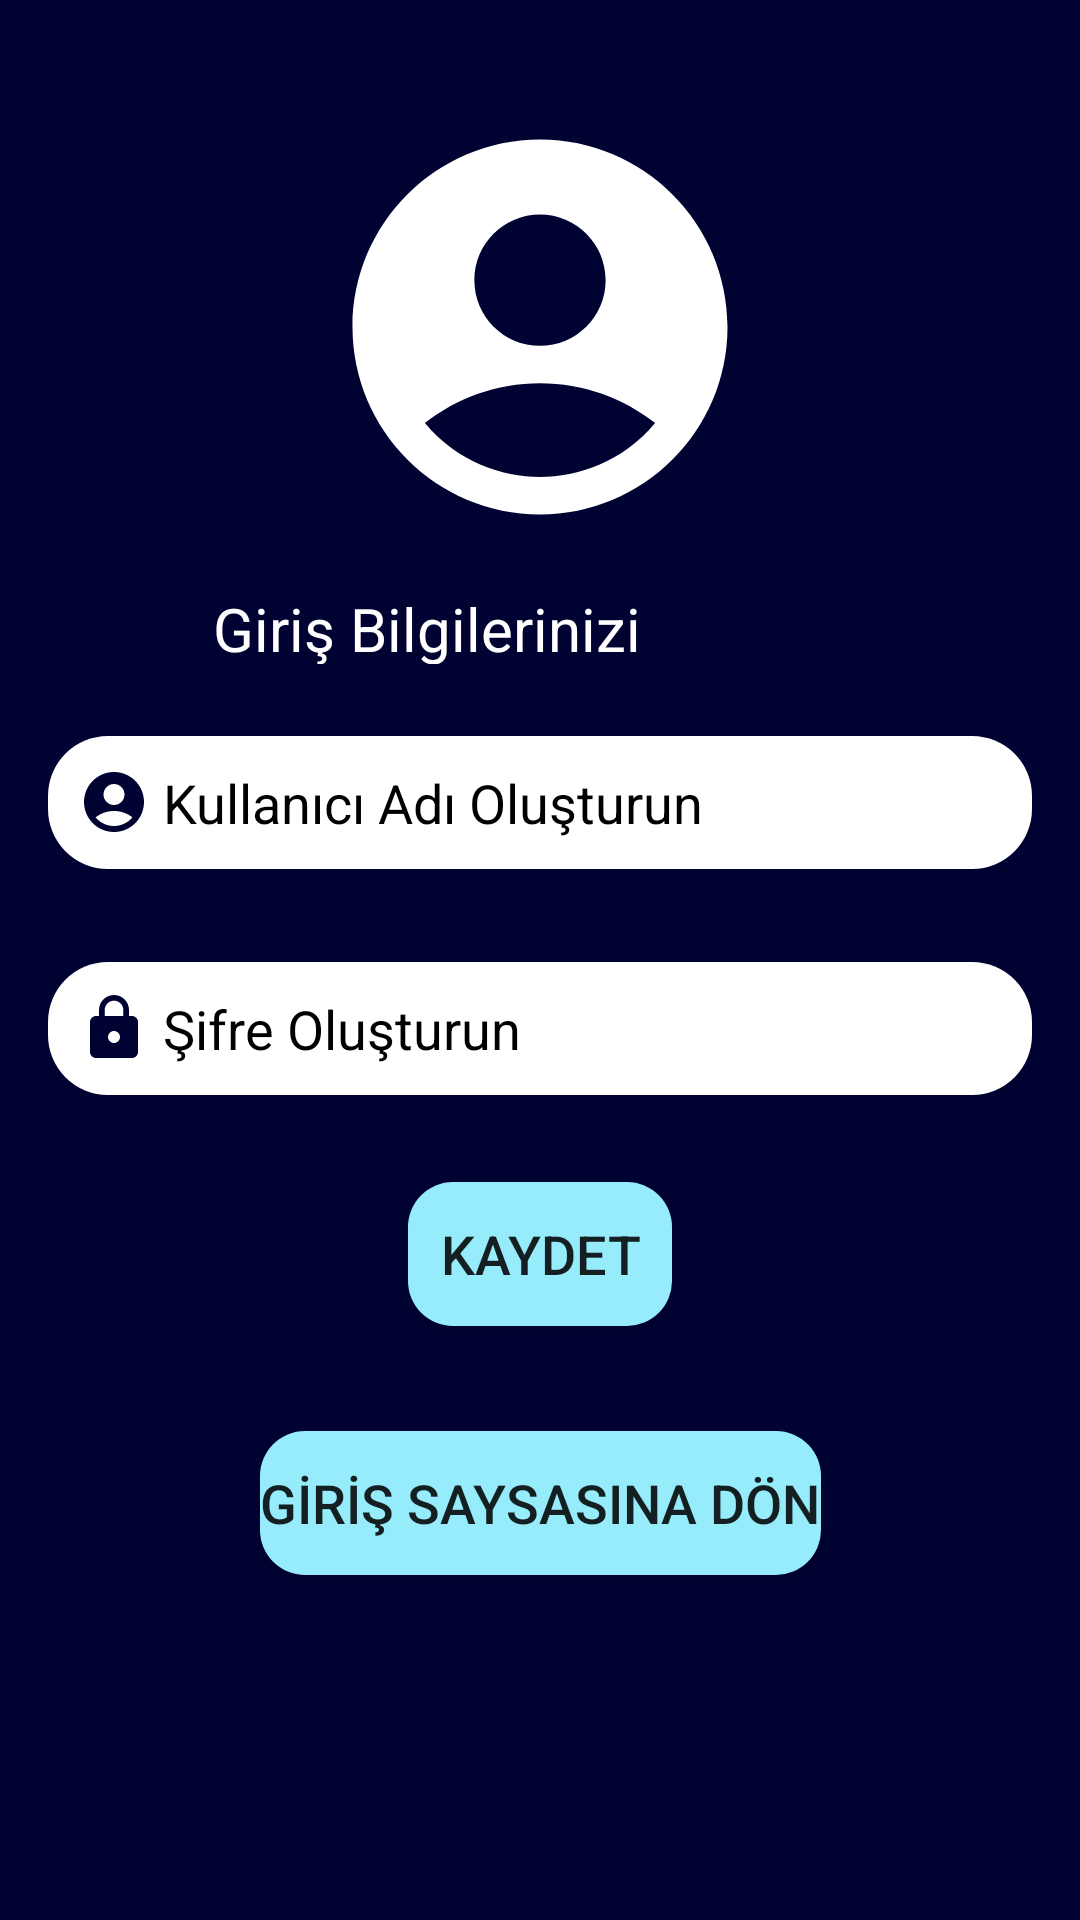

Produce the Android XML layout that renders to this screen, including the resource entries it uses.
<!-- AndroidManifest.xml: application theme Theme.DiyetOnerim -->
<!-- res/layout/activity_kayit.xml -->
<?xml version="1.0" encoding="utf-8"?>
<androidx.constraintlayout.widget.ConstraintLayout xmlns:android="http://schemas.android.com/apk/res/android"
    xmlns:app="http://schemas.android.com/apk/res-auto"
    xmlns:tools="http://schemas.android.com/tools"
    android:layout_width="match_parent"
    android:layout_height="match_parent"
    android:background="@color/constraintcolor"
    tools:context=".Kayit">

    <TextView
        android:id="@+id/textView2"
        android:layout_width="0dp"
        android:layout_height="0dp"
        android:layout_marginStart="71dp"
        android:layout_marginEnd="71dp"
        android:layout_marginBottom="24dp"
        android:text="Giriş Bilgilerinizi Oluşturunuz."
        android:textColor="#FFFFFF"
        android:textSize="20dp"
        app:layout_constraintBottom_toTopOf="@+id/kullaniciadi2"
        app:layout_constraintEnd_toEndOf="parent"
        app:layout_constraintStart_toStartOf="parent"
        app:layout_constraintTop_toBottomOf="@+id/imageView3" />

    <EditText
        android:id="@+id/sifre2"
        android:layout_width="0dp"
        android:layout_height="wrap_content"
        android:layout_marginStart="16dp"
        android:layout_marginEnd="16dp"
        android:layout_marginBottom="29dp"
        android:background="@drawable/arkaplanedit"
        android:drawableLeft="@drawable/lock"
        android:ems="10"
        android:hint=" Şifre Oluşturun"
        android:inputType="textPersonName"
        android:padding="10dp"
        android:textColorHint="@color/black"
        app:layout_constraintBottom_toTopOf="@+id/btnsave"
        app:layout_constraintEnd_toEndOf="parent"
        app:layout_constraintStart_toStartOf="parent"
        app:layout_constraintTop_toBottomOf="@+id/kullaniciadi2" />

    <EditText
        android:id="@+id/kullaniciadi2"
        android:layout_width="0dp"
        android:layout_height="wrap_content"
        android:layout_marginStart="16dp"
        android:layout_marginEnd="16dp"
        android:layout_marginBottom="31dp"
        android:background="@drawable/arkaplanedit"
        android:drawableLeft="@drawable/ic_baseline_account_circle_24"
        android:ems="10"
        android:hint=" Kullanıcı Adı Oluşturun"
        android:inputType="textPersonName"
        android:padding="10dp"
        android:textColorHint="@color/black"
        app:layout_constraintBottom_toTopOf="@+id/sifre2"
        app:layout_constraintEnd_toEndOf="parent"
        app:layout_constraintStart_toStartOf="parent"
        app:layout_constraintTop_toBottomOf="@+id/textView2" />

    <Button
        android:id="@+id/btnsave"
        android:layout_width="wrap_content"
        android:layout_height="wrap_content"
        android:layout_marginBottom="35dp"
        android:background="@drawable/buttonedit"
        android:text="Kaydet"
        android:textSize="18dp"
        app:layout_constraintBottom_toTopOf="@+id/btnbacktomain"
        app:layout_constraintEnd_toEndOf="parent"
        app:layout_constraintStart_toStartOf="parent"
        app:layout_constraintTop_toBottomOf="@+id/sifre2" />

    <Button
        android:id="@+id/btnbacktomain"
        android:layout_width="wrap_content"
        android:layout_height="wrap_content"

        android:layout_marginBottom="115dp"
        android:background="@drawable/buttonedit"
        android:text="GİRİŞ SAYSASINA DÖN"
        android:textSize="18dp"
        app:layout_constraintBottom_toBottomOf="parent"
        app:layout_constraintEnd_toEndOf="parent"
        app:layout_constraintStart_toStartOf="parent"
        app:layout_constraintTop_toBottomOf="@+id/btnsave" />

    <ImageView
        android:id="@+id/imageView3"
        android:layout_width="wrap_content"
        android:layout_height="wrap_content"
        android:layout_marginTop="34dp"
        android:layout_marginBottom="12dp"
        app:layout_constraintBottom_toTopOf="@+id/textView2"
        app:layout_constraintEnd_toEndOf="parent"
        app:layout_constraintStart_toStartOf="parent"
        app:layout_constraintTop_toTopOf="parent"
        app:srcCompat="@drawable/logo" />

</androidx.constraintlayout.widget.ConstraintLayout>
<!-- resources referenced by this layout -->
<resources>
  <color name="black">#FF000000</color>
  <color name="constraintcolor">#000232</color>
  <!-- drawable arkaplanedit (drawable) -->
  <?xml version="1.0" encoding="utf-8"?>
  <shape xmlns:android="http://schemas.android.com/apk/res/android">
      <solid android:color="@color/edittext" />
      <corners android:radius="20dp" />
  </shape>
  <!-- drawable buttonedit (drawable) -->
  <?xml version="1.0" encoding="utf-8"?>
  <shape xmlns:android="http://schemas.android.com/apk/res/android">
      <solid android:color="#96ECFA" />
      <corners android:radius="15dp" />
  </shape>
  <!-- drawable ic_baseline_account_circle_24 (drawable) -->
  <vector android:height="24dp"
      android:tint="@color/constraintcolor"
      android:viewportHeight="24"
      android:viewportWidth="24"
      android:width="24dp"
      xmlns:android="http://schemas.android.com/apk/res/android">
      <path
          android:fillColor="@android:color/white"
          android:pathData="M12,2C6.48,2 2,6.48 2,12s4.48,10 10,10s10,-4.48 10,-10S17.52,2 12,2zM12,6c1.93,0 3.5,1.57 3.5,3.5S13.93,13 12,13s-3.5,-1.57 -3.5,-3.5S10.07,6 12,6zM12,20c-2.03,0 -4.43,-0.82 -6.14,-2.88C7.55,15.8 9.68,15 12,15s4.45,0.8 6.14,2.12C16.43,19.18 14.03,20 12,20z" />
  </vector>
  <!-- drawable lock (drawable) -->
  <vector android:height="24dp"
      android:tint="@color/constraintcolor"
      android:viewportHeight="24"
      android:viewportWidth="24"
      android:width="24dp"
      xmlns:android="http://schemas.android.com/apk/res/android">
      <path
          android:fillColor="@android:color/white"
          android:pathData="M18,8h-1L17,6c0,-2.76 -2.24,-5 -5,-5S7,3.24 7,6v2L6,8c-1.1,0 -2,0.9 -2,2v10c0,1.1 0.9,2 2,2h12c1.1,0 2,-0.9 2,-2L20,10c0,-1.1 -0.9,-2 -2,-2zM12,17c-1.1,0 -2,-0.9 -2,-2s0.9,-2 2,-2 2,0.9 2,2 -0.9,2 -2,2zM15.1,8L8.9,8L8.9,6c0,-1.71 1.39,-3.1 3.1,-3.1 1.71,0 3.1,1.39 3.1,3.1v2z" />
  </vector>
  <!-- drawable logo (drawable) -->
  <vector android:height="150dp"
      android:tint="#FFFFFF"
      android:viewportHeight="24"
      android:viewportWidth="24"
      android:width="150dp"
      xmlns:android="http://schemas.android.com/apk/res/android">
      <path
          android:fillColor="@android:color/white"
          android:pathData="M12,2C6.48,2 2,6.48 2,12s4.48,10 10,10s10,-4.48 10,-10S17.52,2 12,2zM12,6c1.93,0 3.5,1.57 3.5,3.5S13.93,13 12,13s-3.5,-1.57 -3.5,-3.5S10.07,6 12,6zM12,20c-2.03,0 -4.43,-0.82 -6.14,-2.88C7.55,15.8 9.68,15 12,15s4.45,0.8 6.14,2.12C16.43,19.18 14.03,20 12,20z" />
  </vector>
  <style name="Theme.DiyetOnerim" parent="Theme.MaterialComponents.DayNight.NoActionBar">
          <item name="colorPrimary">#018C9A</item>
          <item name="colorPrimaryVariant">#FFFFFF</item>
          <item name="colorOnPrimary">@color/backgroudcolor</item>
          
          <item name="colorSecondary">@color/edittext</item>
          <item name="colorOnSecondary">@color/edittext</item>
          
          <item name="android:statusBarColor" tools:targetApi="l">@color/black</item>
          
      </style>
  <color name="edittext">#FFFFFF</color>
  <color name="backgroudcolor">#FFFFFFFF</color>
</resources>
